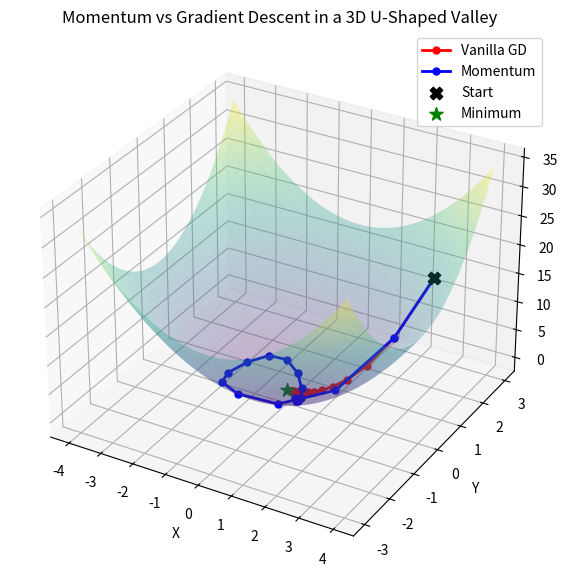

This chart was generated by the following Python code:
import numpy as np
import matplotlib.pyplot as plt
from mpl_toolkits.mplot3d import Axes3D

# Define a U-shaped 3D valley: z = x^2 + 2*y^2
def f(x, y):
    return x**2 + 2*y**2

# Gradients
def grad(x, y):
    return np.array([2*x, 4*y])

# Vanilla Gradient Descent in 3D
def gd_3d(start, lr=0.1, steps=15):
    x, y = start
    traj = [np.array([x, y])]
    for _ in range(steps):
        g = grad(x, y)
        x -= lr * g[0]
        y -= lr * g[1]
        traj.append(np.array([x, y]))
    traj = np.array(traj)
    z = f(traj[:,0], traj[:,1])
    return traj, z

# Momentum Gradient Descent in 3D
def momentum_3d(start, lr=0.1, momentum=0.8, steps=15):
    x, y = start
    v = np.array([0.0, 0.0])
    traj = [np.array([x, y])]
    for _ in range(steps):
        g = grad(x, y)
        v = momentum * v - lr * g
        x += v[0]
        y += v[1]
        traj.append(np.array([x, y]))
    traj = np.array(traj)
    z = f(traj[:,0], traj[:,1])
    return traj, z

# Starting point
start = [3, 2]
traj_gd, z_gd = gd_3d(start)
traj_mom, z_mom = momentum_3d(start)

# Generate mesh for surface
x_vals = np.linspace(-4, 4, 100)
y_vals = np.linspace(-3, 3, 100)
X, Y = np.meshgrid(x_vals, y_vals)
Z = f(X, Y)

# 3D plot
fig = plt.figure(figsize=(10,7))
ax = fig.add_subplot(111, projection='3d')

# Surface
ax.plot_surface(X, Y, Z, alpha=0.3, cmap='viridis', edgecolor='none')

# Trajectories
ax.plot(traj_gd[:,0], traj_gd[:,1], z_gd, 'ro-', lw=2, markersize=5, label='Vanilla GD')
ax.plot(traj_mom[:,0], traj_mom[:,1], z_mom, 'bo-', lw=2, markersize=5, label='Momentum')

# Start and minimum
ax.scatter(*start, f(*start), color='black', s=80, marker='X', label='Start')
ax.scatter(0,0,0, color='green', s=100, marker='*', label='Minimum')

ax.set_xlabel('X')
ax.set_ylabel('Y')
ax.set_zlabel('Z')
ax.set_title("Momentum vs Gradient Descent in a 3D U-Shaped Valley")
ax.legend()
plt.show()
